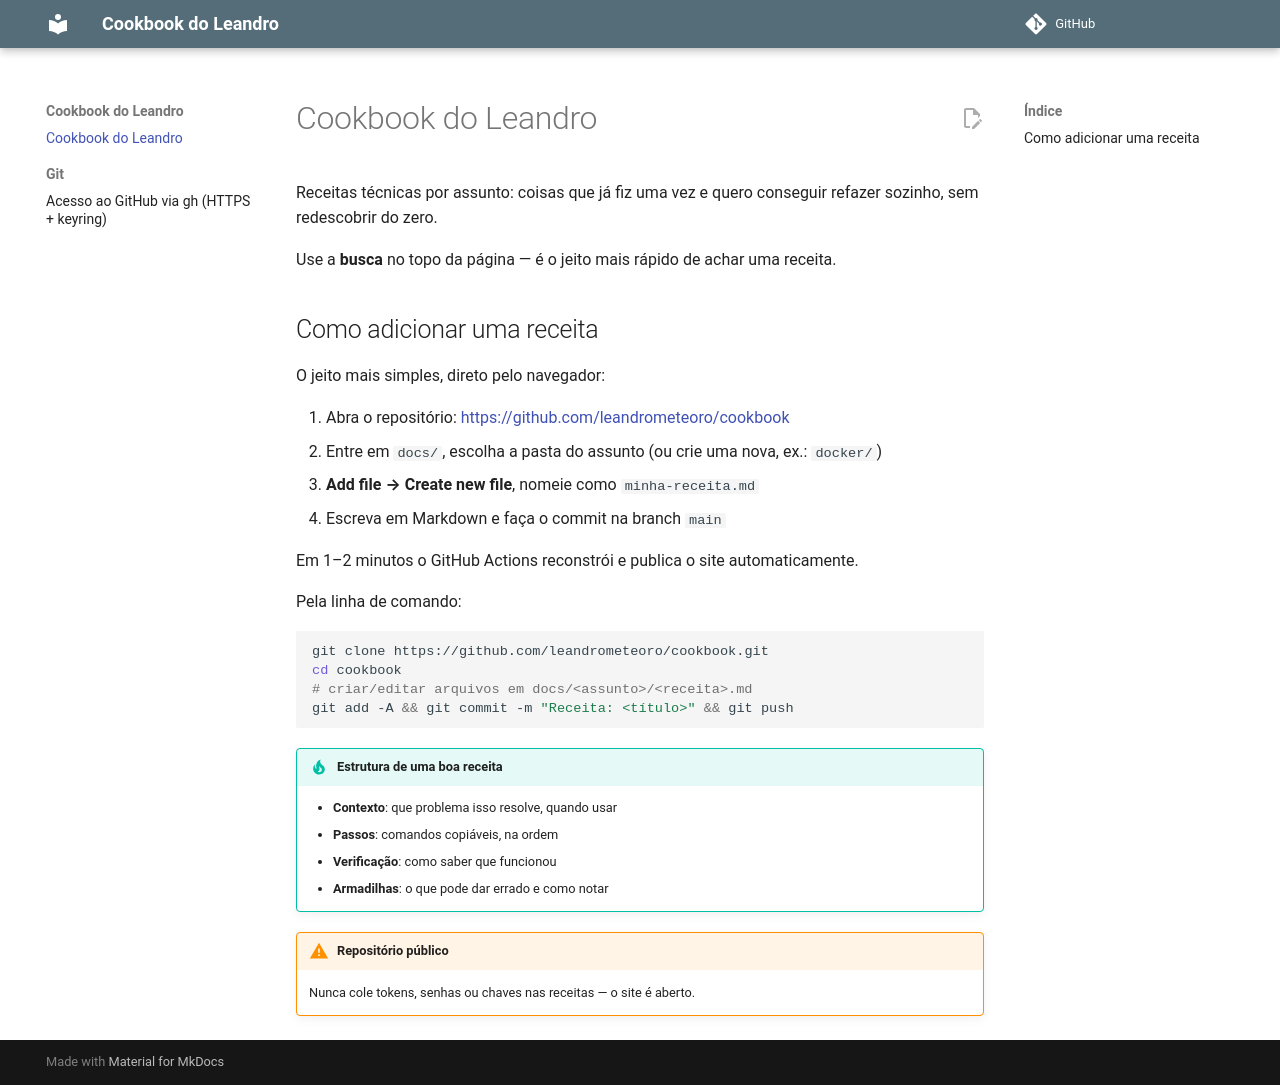

repository: leandrometeoro/cookbook · page: index.html · generator: mkdocs

# Cookbook do Leandro

Receitas técnicas por assunto, publicadas em
**<https://leandrometeoro.github.io/cookbook/>**.

- Conteúdo em `docs/<assunto>/<receita>.md` (Markdown puro)
- Site gerado com [MkDocs Material](https://squidfunk.github.io/mkdocs-material/)
- Deploy automático a cada push na `main` (GitHub Actions → branch `gh-pages`)

Preview local (opcional):

```bash
pip install mkdocs-material
mkdocs serve   # http://127.0.0.1:8000
```
